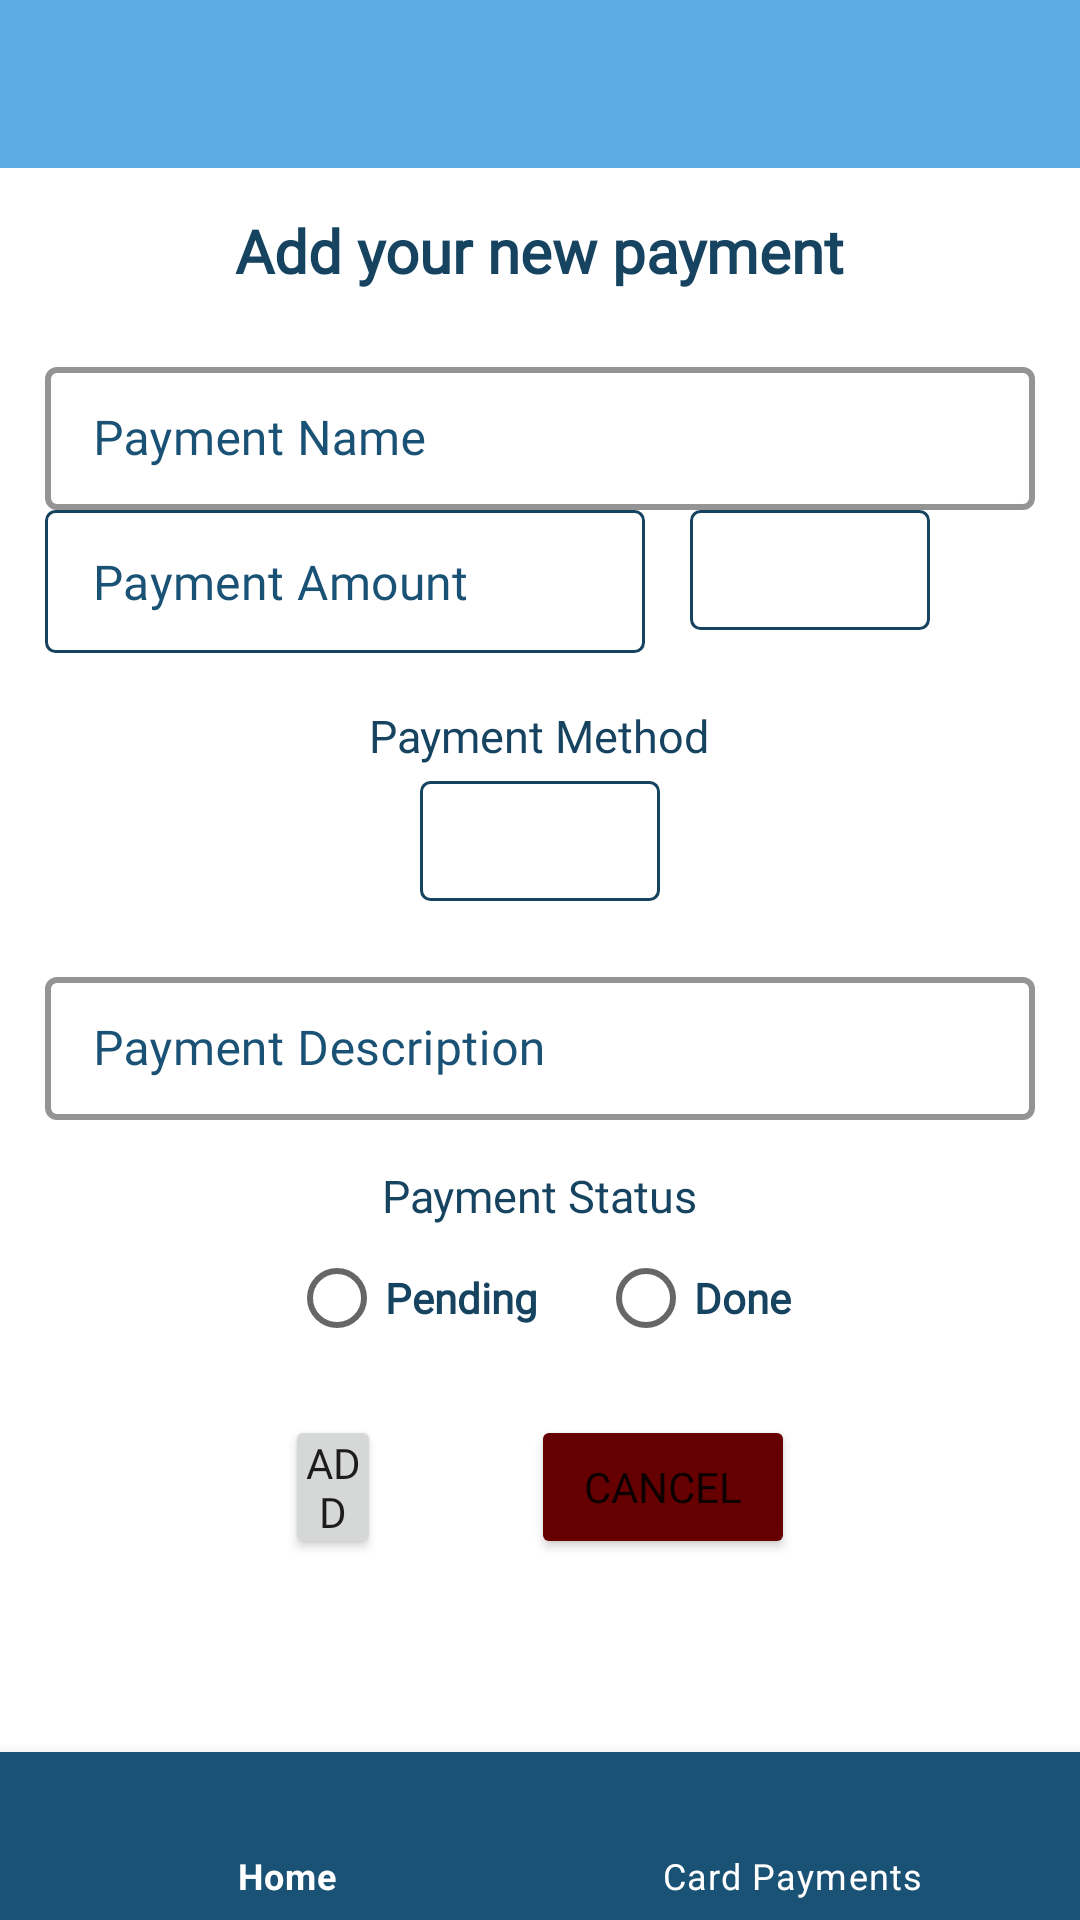

Reconstruct the res/layout file that produces this screen, plus the resources it refers to.
<!-- AndroidManifest.xml: application theme Theme.PaymentManagement -->
<!-- res/layout/activity_add_payment.xml -->
<?xml version="1.0" encoding="utf-8"?>
<RelativeLayout xmlns:android="http://schemas.android.com/apk/res/android"
    xmlns:app="http://schemas.android.com/apk/res-auto"
    xmlns:tools="http://schemas.android.com/tools"
    android:layout_width="match_parent"
    android:layout_height="match_parent"
    tools:context=".AddPaymentActivity"
    android:fitsSystemWindows="true"
    app:menu="@menu/navigation_menu"
    android:background="@color/white">

    <RelativeLayout
        android:layout_width="match_parent"
        android:layout_height="598dp">

        <TextView
            android:id="@+id/addPaymentTV"
            android:layout_width="wrap_content"
            android:layout_height="wrap_content"
            android:layout_centerHorizontal="true"
            android:layout_marginTop="70dp"
            android:fontFamily="@font/antic"
            android:text="Add your new payment"
            android:textColor="@color/blue1"
            android:textSize="20dp"
            android:textStyle="bold" />

        <LinearLayout
            android:id="@+id/addPaymentFillOutFieldsLL"
            android:layout_width="match_parent"
            android:layout_height="wrap_content"
            android:layout_below="@id/addPaymentTV"
            android:layout_marginLeft="15dp"
            android:layout_marginTop="20dp"
            android:layout_marginRight="15dp"
            android:layout_marginBottom="20dp"
            android:orientation="vertical">

            <com.google.android.material.textfield.TextInputLayout
                android:id="@+id/addPaymentNameTIL"
                style="@style/Widget.MaterialComponents.TextInputLayout.OutlinedBox.Dense"
                android:layout_width="match_parent"
                android:layout_height="wrap_content"
                android:layout_alignParentStart="true"
                android:layout_alignParentEnd="true"
                android:hint="@string/paymentNameTIL"
                android:textColorHint="@color/blue2"
                app:boxStrokeColor="@color/blue1"
                app:boxStrokeWidth="2dp"
                app:hintTextColor="@color/blue2">

                <com.google.android.material.textfield.TextInputEditText
                    android:id="@+id/paymentNameInput"
                    android:layout_width="match_parent"
                    android:layout_height="wrap_content"
                    android:fontFamily="@font/antic"
                    android:inputType="textCapWords"
                    android:textColor="@color/blue2"/>
            </com.google.android.material.textfield.TextInputLayout>

            <com.google.android.material.textfield.TextInputLayout
                android:id="@+id/addPaymentAmountTIL"
                style="@style/Widget.MaterialComponents.TextInputLayout.OutlinedBox.Dense"
                android:layout_width="match_parent"
                android:layout_height="wrap_content"
                android:layout_alignParentStart="true"
                android:layout_alignParentEnd="true"
                android:hint="@string/paymentAmountTIL"
                android:textColorHint="@color/blue2"
                app:boxStrokeColor="@color/blue1"
                app:boxStrokeWidth="2dp"
                app:hintTextColor="@color/blue2">
                <LinearLayout
                    android:layout_width="match_parent"
                    android:layout_height="match_parent">

                    <com.google.android.material.textfield.TextInputEditText
                        android:id="@+id/paymentAmountInput"
                        android:layout_width="200dp"
                        android:layout_height="wrap_content"
                        android:fontFamily="@font/antic"
                        android:inputType="numberDecimal"
                        android:textColor="@color/blue2"
                        android:hint="@string/paymentAmountTIL"
                        android:textColorHint="@color/blue2"
                        app:boxStrokeColor="@color/blue1"
                        app:boxStrokeWidth="2dp"
                        app:hintTextColor="@color/blue2"
                        android:background="@drawable/spinner_outline"/>

                    <Spinner
                        android:id="@+id/paymentAmountUnitSpinner"
                        android:layout_width="80dp"
                        android:layout_height="40dp"
                        android:layout_gravity="end"
                        android:layout_marginLeft="15dp"
                        android:layout_marginTop="0dp"
                        android:layout_marginRight="15dp"
                        android:layout_marginBottom="10dp"
                        android:background="@drawable/spinner_outline"
                        android:spinnerMode="dropdown"/>
                </LinearLayout>


            </com.google.android.material.textfield.TextInputLayout>

            <TextView
                android:id="@+id/addPaymentMethodTV"
                android:layout_width="wrap_content"
                android:layout_height="wrap_content"
                android:layout_below="@id/addPaymentAmountTIL"
                android:layout_centerHorizontal="true"
                android:layout_gravity="center_horizontal"
                android:layout_marginTop="15dp"
                android:fontFamily="@font/antic"
                android:text="@string/paymentMethodTV"
                android:textColor="@color/blue1"
                android:textSize="15sp" />

            <Spinner
                android:id="@+id/paymentMethodSpinner"
                android:layout_width="80dp"
                android:layout_height="40dp"
                android:layout_marginLeft="15dp"
                android:layout_marginTop="5dp"
                android:layout_marginRight="15dp"
                android:background="@drawable/spinner_outline"
                android:spinnerMode="dropdown"
                android:layout_gravity="center"/>


            <com.google.android.material.textfield.TextInputLayout
                android:id="@+id/addPaymentDescriptionTIL"
                style="@style/Widget.MaterialComponents.TextInputLayout.OutlinedBox.Dense"
                android:layout_width="match_parent"
                android:layout_height="wrap_content"
                android:layout_alignParentStart="true"
                android:layout_alignParentEnd="true"
                android:layout_marginTop="20dp"
                android:hint="@string/paymentDescriptionTIL"
                android:textColorHint="@color/blue2"
                app:boxStrokeColor="@color/blue1"
                app:boxStrokeWidth="2dp"
                app:hintTextColor="@color/blue2">

                <com.google.android.material.textfield.TextInputEditText
                    android:id="@+id/paymentDescriptionInput"
                    android:layout_width="match_parent"
                    android:layout_height="wrap_content"
                    android:fontFamily="@font/antic"
                    android:inputType="textMultiLine"
                    android:maxLines="6"
                    android:textColor="@color/blue2"/>
            </com.google.android.material.textfield.TextInputLayout>

            <TextView
                android:id="@+id/addPaymentStatusTV"
                android:layout_width="wrap_content"
                android:layout_height="wrap_content"
                android:layout_below="@id/addPaymentDescriptionTIL"
                android:layout_centerHorizontal="true"
                android:layout_gravity="center_horizontal"
                android:layout_marginTop="15dp"
                android:fontFamily="@font/antic"
                android:text="@string/paymentStatusTV"
                android:textColor="@color/blue1"
                android:textSize="15sp" />

            <RadioGroup
                android:id="@+id/paymentStatusRadioGroup"
                android:layout_width="wrap_content"
                android:layout_height="wrap_content"
                android:layout_marginBottom="15dp"
                android:orientation="horizontal"
                android:layout_gravity="center_horizontal">

                <RadioButton
                    android:id="@+id/paymentStatusPendingRB"
                    android:layout_width="wrap_content"
                    android:layout_height="wrap_content"
                    android:layout_marginEnd="10dp"
                    android:fontFamily="@font/antic"
                    android:text="@string/paymentStatusPendingRB"
                    android:textColor="@color/blue1"
                    android:textFontWeight="1000" />

                <RadioButton
                    android:id="@+id/paymentStatusDoneRB"
                    android:layout_width="match_parent"
                    android:layout_height="wrap_content"
                    android:layout_marginStart="10dp"
                    android:fontFamily="@font/antic"
                    android:text="@string/paymentStatusDoneRB"
                    android:textColor="@color/blue1"
                    android:textFontWeight="1000" />

            </RadioGroup>

            <RelativeLayout
                android:layout_width="match_parent"
                android:layout_height="match_parent">

                <Button
                    android:id="@+id/addPaymentButton"
                    android:layout_width="wrap_content"
                    android:layout_height="wrap_content"
                    android:layout_below="@+id/paymentStatusTV"
                    android:layout_marginStart="80dp"
                    android:layout_marginTop="0dp"
                    android:layout_marginEnd="40dp"
                    android:layout_marginBottom="10dp"
                    android:layout_toStartOf="@+id/cancelPaymentButton"
                    android:fontFamily="@font/antic"
                    android:padding="6dp"
                    android:text="@string/Add"/>

                <Button
                    android:id="@+id/cancelPaymentButton"
                    android:layout_width="wrap_content"
                    android:layout_height="wrap_content"
                    android:layout_alignParentEnd="true"
                    android:layout_marginStart="10dp"
                    android:layout_marginTop="0dp"
                    android:layout_marginEnd="80dp"
                    android:backgroundTint="@color/delete_color"
                    android:fontFamily="@font/antic"
                    android:padding="6dp"
                    android:text="@string/Cancel" />
            </RelativeLayout>
        </LinearLayout>
    </RelativeLayout>

    <include
        layout="@layout/bottom_navbar"/>



</RelativeLayout>
<!-- res/layout/bottom_navbar.xml (included above) -->
<?xml version="1.0" encoding="utf-8"?>
<RelativeLayout xmlns:android="http://schemas.android.com/apk/res/android"
    android:layout_width="match_parent"
    android:layout_height="match_parent"
    xmlns:app="http://schemas.android.com/apk/res-auto">
    <com.google.android.material.appbar.AppBarLayout
        android:layout_width="match_parent"
        android:layout_height="wrap_content"
        android:id="@+id/appBar">
    <androidx.appcompat.widget.Toolbar
        android:layout_width="match_parent"
        android:layout_height="wrap_content"
        android:id="@+id/myToolbar"
        app:titleTextColor="@color/white"
        android:fontFamily="@font/antic"
        android:background="@color/toolbar_color">

    </androidx.appcompat.widget.Toolbar>
    </com.google.android.material.appbar.AppBarLayout>

    <com.google.android.material.bottomnavigation.BottomNavigationView
        android:id="@+id/bottomNavigationbar2"
        android:layout_width="match_parent"
        android:layout_height="56dp"
        android:layout_alignParentStart="true"
        android:layout_alignParentLeft="true"
        android:layout_alignParentBottom="true"
        app:menu="@menu/bottom_menu"
        android:background="@color/blue2"
        app:itemIconTint="@color/white"
        app:itemTextColor="@color/white">

    </com.google.android.material.bottomnavigation.BottomNavigationView>

</RelativeLayout>
<!-- resources referenced by this layout -->
<resources>
  <color name="blue1">#154360</color>
  <color name="blue2">#1A5276</color>
  <color name="delete_color">#660000</color>
  <color name="toolbar_color">#5DADE2</color>
  <color name="white">#FFFFFFFF</color>
  <!-- drawable spinner_outline (drawable) -->
  <?xml version="1.0" encoding="utf-8"?>
  <shape xmlns:android="http://schemas.android.com/apk/res/android"
      xmlns:app="http://schemas.android.com/apk/res-auto">
      <stroke android:color="@color/blue1"
          android:width="1dp"/>
      <corners android:radius="3dp"/>
  </shape>
  <string name="Add">Add</string>
  <string name="Cancel">Cancel</string>
  <string name="paymentAmountTIL">Payment Amount</string>
  <string name="paymentDescriptionTIL">Payment Description</string>
  <string name="paymentMethodTV">Payment Method</string>
  <string name="paymentNameTIL">Payment Name</string>
  <string name="paymentStatusDoneRB">Done</string>
  <string name="paymentStatusPendingRB">Pending</string>
  <string name="paymentStatusTV">Payment Status</string>
  <style name="Theme.PaymentManagement" parent="Theme.MaterialComponents.Light.NoActionBar">
          
          <item name="colorPrimary">@color/blue1</item>
          <item name="colorPrimaryVariant">@color/lightblue</item>
          <item name="colorOnPrimary">@color/white</item>
          
          <item name="colorSecondary">@color/teal_200</item>
          <item name="colorSecondaryVariant">@color/teal_700</item>
          <item name="colorOnSecondary">@color/black</item>
          
          <item name="android:statusBarColor" tools:targetApi="l">?attr/colorPrimaryVariant</item>
          
      </style>
  <color name="lightblue">#5DADE2</color>
  <color name="teal_200">#FF03DAC5</color>
  <color name="teal_700">#FF018786</color>
  <color name="black">#000000</color>
</resources>
